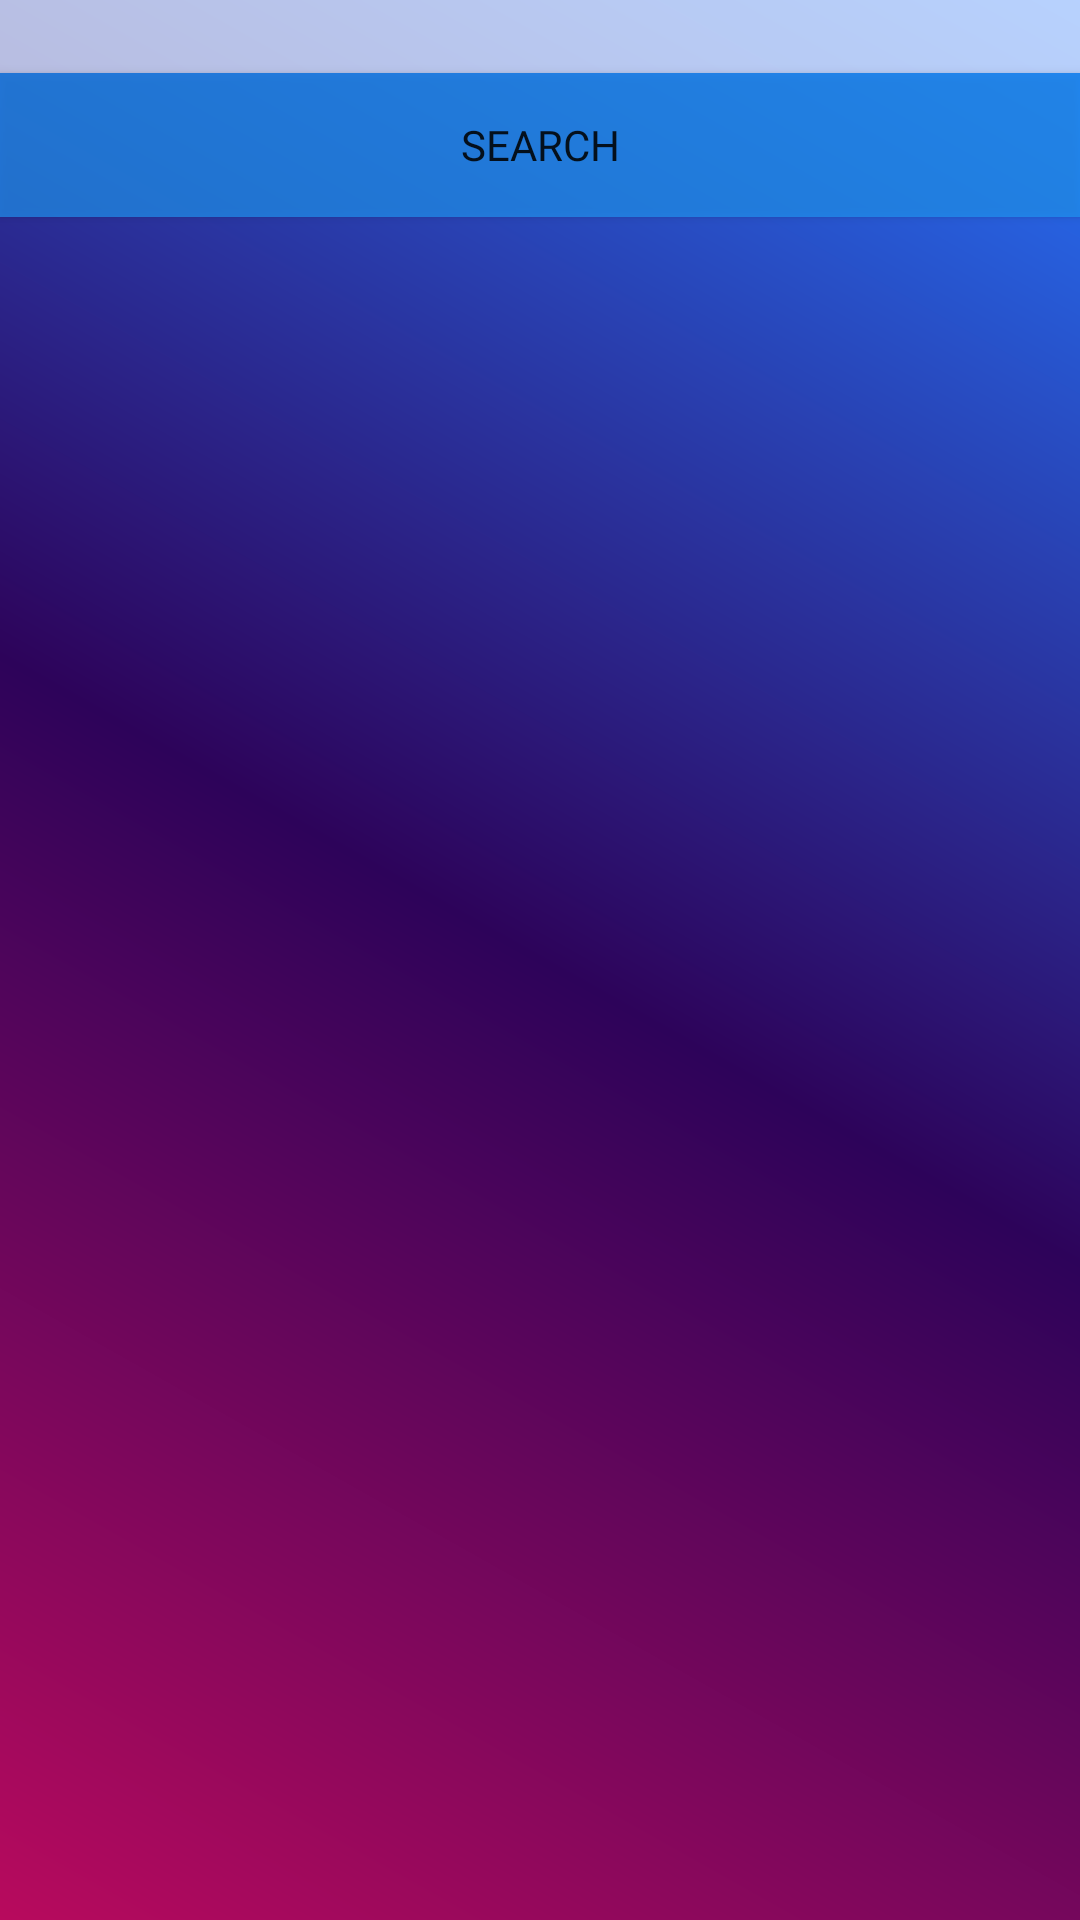

Android layout source for this screen:
<!-- AndroidManifest.xml: application theme Theme.RessoMusicPlayerClone -->
<!-- res/layout/activity_main1.xml -->
<?xml version="1.0" encoding="utf-8"?>
<LinearLayout xmlns:android="http://schemas.android.com/apk/res/android"
    xmlns:app="http://schemas.android.com/apk/res-auto"
    xmlns:tools="http://schemas.android.com/tools"
    android:layout_width="match_parent"
    android:layout_height="match_parent"
    android:orientation="vertical"
    android:background="@drawable/gradient_bg"
    tools:context=".PlayMusic.MainActivity1">

    <EditText
        android:id="@+id/etSearchMusic"
        android:layout_width="match_parent"
        android:layout_height="wrap_content"
        android:layout_marginHorizontal="@dimen/size_40"
        android:layout_marginVertical="@dimen/size_22"
        android:background="@drawable/edit_bg"
        android:hint="@string/search_music"
        android:padding="@dimen/size_10"
        android:textColor="@color/black"
        android:textSize="@dimen/size_22" />


    <Button
        android:id="@+id/btnSearch"
        android:layout_width="match_parent"
        android:layout_height="wrap_content"
        android:layout_marginHorizontal="@dimen/size_40"
        android:background="@drawable/edit_bg"
        android:backgroundTint="#2196F3"
        android:fontFamily="@font/roboto"
        android:text="Search"
        android:textSize="@dimen/size_18" />

    <androidx.recyclerview.widget.RecyclerView
        android:id="@+id/recyclerView"
        android:layout_width="match_parent"
        android:layout_height="wrap_content"
        android:layout_marginVertical="@dimen/size_40"
        android:layout_marginLeft="@dimen/size_5" />

</LinearLayout>
<!-- resources referenced by this layout -->
<resources>
  <dimen name="size_10" />
  <dimen name="size_18" />
  <dimen name="size_22" />
  <dimen name="size_40" />
  <dimen name="size_5" />
  <!-- drawable edit_bg (drawable) -->
  <?xml version="1.0" encoding="utf-8"?>
  <shape xmlns:android="http://schemas.android.com/apk/res/android"
      android:shape="rectangle">
      <solid android:color="#ABFFFFFF"
  
          />
      <size android:width="10dp" />
  
  </shape>
  <!-- drawable gradient_bg (drawable) -->
  <?xml version="1.0" encoding="utf-8"?>
  <shape  xmlns:android="http://schemas.android.com/apk/res/android">
  
      <gradient android:angle="45" android:startColor="#B80A5D"
          android:centerColor="#2D035A"
          android:endColor="#2575fc"
          android:type="linear"/>
  
  
  </shape>
  <string name="search_music" />
  <style name="Theme.RessoMusicPlayerClone" parent="Theme.AppCompat.DayNight.NoActionBar">
          
          <item name="colorPrimary">@color/purple_500</item>
          <item name="colorPrimaryVariant">@color/purple_700</item>
          <item name="colorOnPrimary">@color/white</item>
          
          <item name="colorSecondary">@color/teal_200</item>
          <item name="colorSecondaryVariant">@color/teal_700</item>
          <item name="colorOnSecondary">@color/black</item>
          
          <item name="android:statusBarColor" tools:targetApi="l">?attr/colorPrimaryVariant</item>
          
      </style>
  <!-- not gathered from this repository: default colours our renderer supplied (Android Studio template values) -->
  <color name="purple_500">#FF6200EE</color>
  <color name="purple_700">#FF3700B3</color>
  <color name="teal_200">#FF03DAC5</color>
  <color name="teal_700">#FF018786</color>
  <color name="black">#FF000000</color>
  <color name="white">#FFFFFFFF</color>
</resources>
